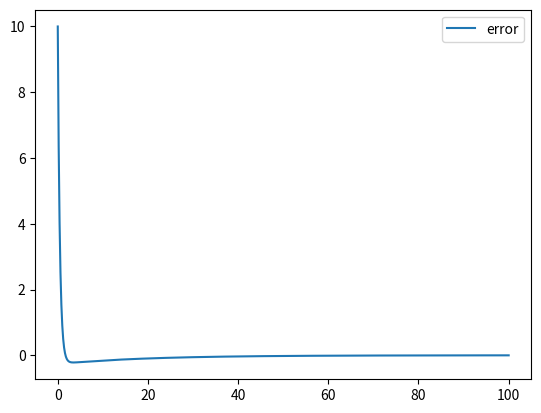

The script that saved this image:
import numpy as np # Linear Algebra
import matplotlib.pyplot as plt # Plotting

# Simplest possible system
static = True
limits = False

Kp = 2.
Ki = 0.1

qd = 5.
def desired(t):
    if static:
        return qd # static
    return qd * np.cos(t)

def desired_v(t):
    if static:
        return 0. # static
    return -qd * np.sin(t)

q0 = -5.
max_v = 5.

def step(q, v, dt = 0.01):
    return q + v * dt

dt = 0.1
tf = 100.
K = int(tf / dt) + 1

noise_range = 0.
unmodeled_offset = 0.

def do_sim():
    all_qs = []
    all_es = []
    
    q = q0
    integral = 0.
    for k in range(K):
        qn = q + np.random.rand() * noise_range - noise_range / 2.
        e = (desired(k * dt) - qn)
        all_qs.append(qn)
        all_es.append(e)
        integral += e * dt
        v = desired_v(k * dt) + Kp * e + Ki * integral + unmodeled_offset
        if limits:
            v = min(max(v, -max_v), max_v) # control limits
        q = step(q, v, dt)
    return all_qs, all_es

def plot(all_qs, all_es):
    fig = plt.figure()  # no frame
    ax = fig.add_subplot(1, 1, 1)
    
    ax.plot([k * dt for k in range(K)], all_es, label="error")
    if not static:
        ax.plot([k * dt for k in range(K)], all_qs, label="actual")
        ax.plot([k * dt for k in range(K)], [desired(k * dt) for k in range(K)], label="desired")
    
    ax.legend()
    
    plt.show()

all_qs, all_es = do_sim()

plot(all_qs, all_es)

Kp = 2.
Ki = 0.1

static = True
limits = False

noise_range = 0. # 1.
unmodeled_offset = 0. # 10.

all_qs, all_es = do_sim()
plot(all_qs, all_es)
